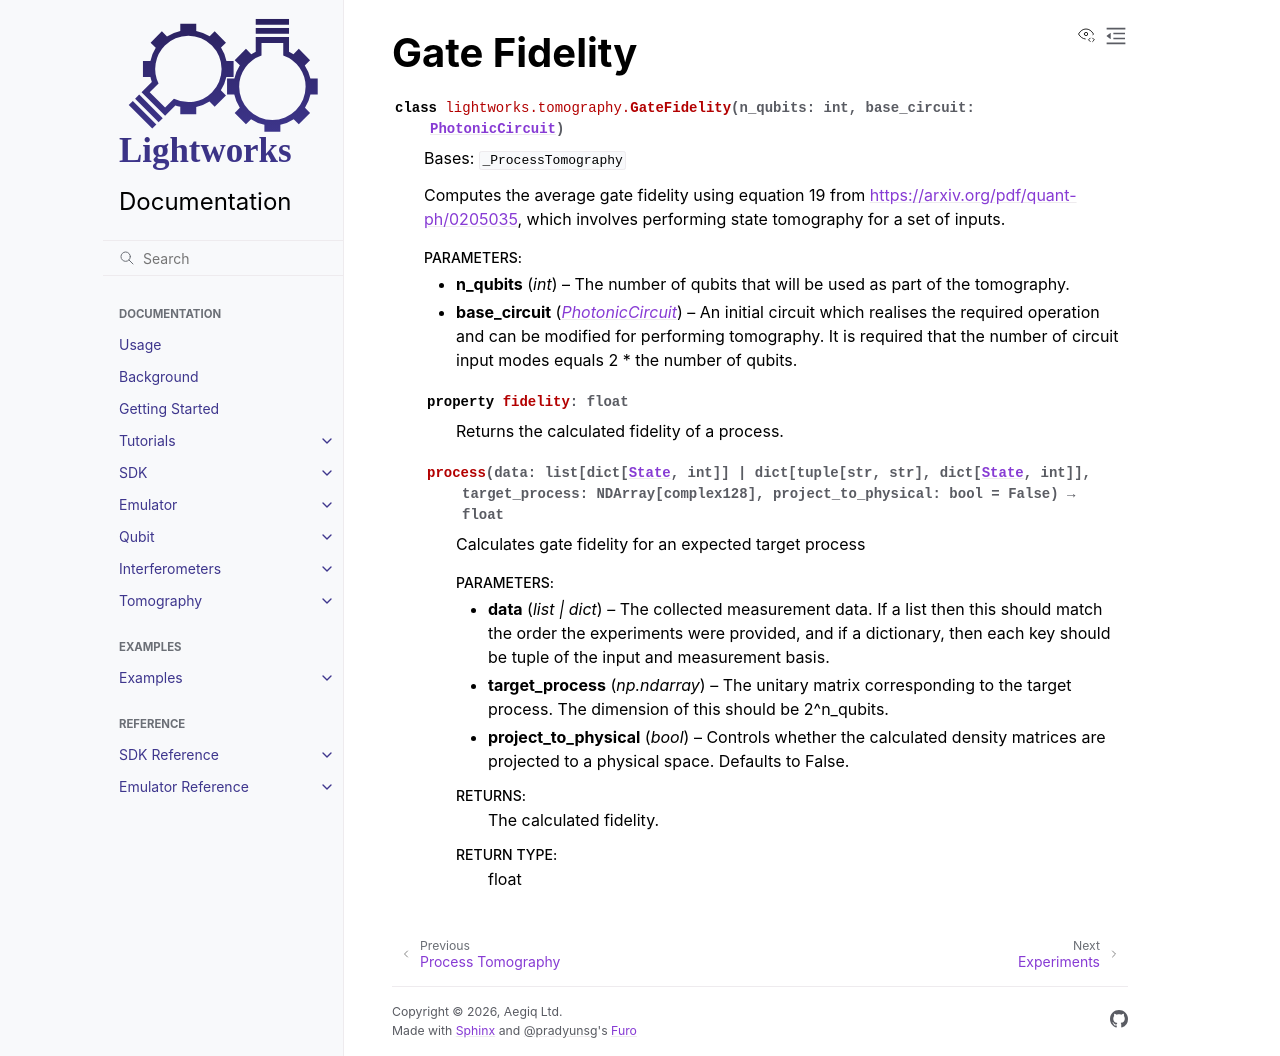

repository: Aegiq/lightworks · page: tomography_reference/gate_fidelity.html · generator: sphinx

Gate Fidelity
=============

.. autoclass:: lightworks.tomography.GateFidelity
    :members:
